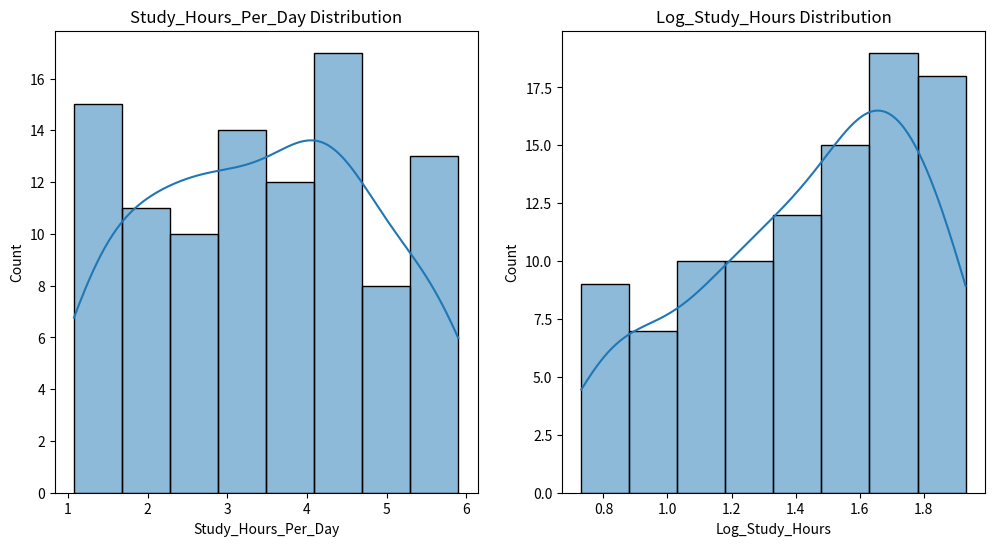

Write Python code to recreate this figure.
# Data Wrangling II
# Create an "Academic performance" dataset of students and perform the following operations using
# Python.
# 1. Scan all variables for missing values and inconsistencies. If there are missing values and/or
# inconsistencies, use any of the suitable techniques to deal with them.
# 2. Scan all numeric variables for outliers. If there are outliers, use any of the suitable
# techniques to deal with them.
# 3. Apply data transformations on at least one of the variables. The purpose of this
# transformation should be one of the following reasons: to change the scale for better
# understanding of the variable, to convert a non-linear relation into a linear one, or to
# decrease the skewness and convert the distribution into a normal distribution.
# Reason and document your approach properly.


import pandas as pd
import numpy as np
import matplotlib.pyplot as plt
import seaborn as sns

np.random.seed(42)

data = {
    'Student_ID': range(1, 101),
    'Math_Score': np.random.randint(50, 100, size=100),
    'English_Score': np.random.randint(40, 95, size=100),
    'Science_Score': np.random.randint(55, 98, size=100),
    'Attendance_Percentage': np.random.uniform(70, 100, size=100),
    'Study_Hours_Per_Day': np.random.uniform(1, 6, size=100),
}

academic_df = pd.DataFrame(data)

academic_df.loc[10:20, 'Math_Score'] = np.nan
academic_df.loc[30:40, 'English_Score'] = np.nan
academic_df.loc[50:60, 'Science_Score'] = np.nan
academic_df.loc[70:80, 'Attendance_Percentage'] = np.nan

print("First few rows of the Academic Performance dataset:")
print(academic_df.head())

academic_df.fillna(academic_df.mean(), inplace=True)
academic_df[academic_df < 0] = np.nan

print("\nUpdated dataset after handling missing values and inconsistencies:")
print(academic_df.head())


numeric_vars = ['Math_Score', 'English_Score', 'Science_Score', 'Attendance_Percentage', 'Study_Hours_Per_Day']

z_scores = (academic_df[numeric_vars] - academic_df[numeric_vars].mean()) / academic_df[numeric_vars].std()
outliers = (z_scores > 3) | (z_scores < -3)

academic_df[outliers] = np.nan

print("\nDataset after handling outliers:")
print(academic_df.head())

academic_df['Log_Study_Hours'] = np.log1p(academic_df['Study_Hours_Per_Day'])

print("\nDataset after log transformation:")
print(academic_df.head())


plt.figure(figsize=(12, 6))
plt.subplot(1, 2, 1)
sns.histplot(academic_df['Study_Hours_Per_Day'], kde=True)
plt.title('Study_Hours_Per_Day Distribution')

plt.subplot(1, 2, 2)
sns.histplot(academic_df['Log_Study_Hours'], kde=True)
plt.title('Log_Study_Hours Distribution')

plt.show()

